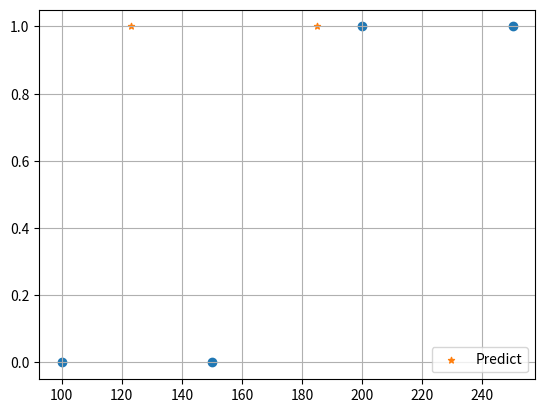

Python code for this plot:
import numpy as np
import matplotlib.pyplot as plt

def sigmoid(z):
    return 1/(1+np.e**(-z))

X = np.array([[100.0], [200.0], [150.0], [250.0]])
y = np.array([0, 1, 0, 1])
X_p = np.array([[185.0], [123.0]])

class LOgisticRegression:
    def __init__(self, learning_rate= 0.001, n_iters= 50):
        self.lr = learning_rate
        self.n_iters = n_iters
        self.weights = None
        self.bias = None

    def fit(self, X, y):
        n_samples, n_features = X.shape

        # init parameters
        self.weights = np.zeros(n_features)
        self.bias = 0

        # gradient descent
        for i in range(self.n_iters):
            y_predicted = np.dot(X, self.weights) + self.bias
            # compute gradients
            dw = (1 / n_samples) * np.dot(X.T, (y_predicted - y))
            db = (1 / n_samples) * np.sum(y_predicted - y)
            # dw = (1 / n_samples) * np.dot(X.T, y - y_predicted)
            # print("y", y_predicted)
            # print("dw", dw)
            # db = (1 / n_samples) * np.sum(y - y_predicted)
            # print("db", db)

            # update parameters
            self.weights -= self.lr * dw
            self.bias -= self.lr * db

    def predict(self, X):
        y_approximated = np.dot(X, self.weights) + self.bias
        return np.array([1 if i>=0.5 else 0 for i in sigmoid(y_approximated)])

if __name__ =='__main__':
    logistic = LOgisticRegression(0.0000001, 100    )
    logistic.fit(X, y)
    plt.scatter(X, y)
    plt.scatter(X_p, logistic.predict(X_p), marker='*', s= 20, label="Predict")
    plt.grid(True)
    plt.legend()
    plt.show()
